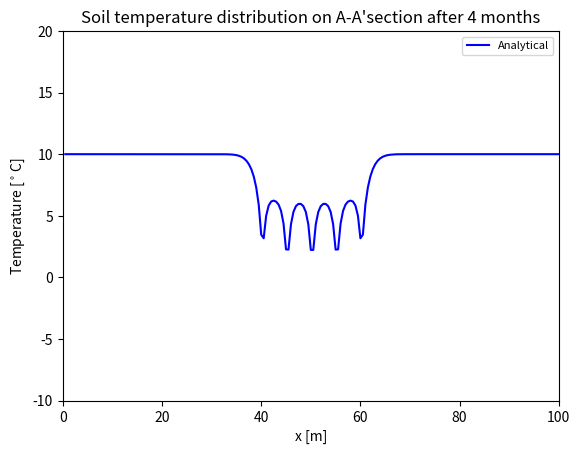

Recreate this plot in Python.
###
# Copyright (c) 2012-2023, OpenGeoSys Community (http://www.opengeosys.org)
# Distributed under a Modified BSD License.
# See accompanying file LICENSE.txt or
# http://www.opengeosys.org/project/license
###
"""
Python script for superposition principle based
analytical solution to the temporal temperature
change at an arbitrary location during the operation
of a BHE array system proposed by Bayer2014

Bayer, P., de Paly, M., & Beck, M. (2014).
Strategic optimization of borehole heat exchanger field
for seasonal geothermal heating and cooling.
Applied Energy, 136, 445-453.
https://doi.org/10.1016/j.apenergy.2014.09.029

[redacted]
"""

import math

import matplotlib.pyplot as plt
import numpy as np
from scipy import special as sp

# %% input parameters
# source term coordinates
po_x = np.array(
    [
        40,
        40,
        40,
        40,
        40,
        45,
        45,
        45,
        45,
        45,
        50,
        50,
        50,
        50,
        50,
        55,
        55,
        55,
        55,
        55,
        60,
        60,
        60,
        60,
        60,
    ],
    dtype=float,
).reshape(-1, 1)
po_y = np.array(
    [
        60,
        55,
        50,
        45,
        40,
        60,
        55,
        50,
        45,
        40,
        60,
        55,
        50,
        45,
        40,
        60,
        55,
        50,
        45,
        40,
        60,
        55,
        50,
        45,
        40,
    ],
    dtype=float,
).reshape(-1, 1)

po_dist_to_referencepo = np.zeros([25, 1])
Temp_po_to_referencepo = np.zeros([25, 1])

# specific heat exchange rate in Watt/metre in each month:
q1 = -35
q2 = -35
q3 = -35
q4 = -35
q5 = 0
q6 = 0
q7 = 0
q8 = 0
q9 = 0
q10 = 0
q11 = 0
q12 = 0

time_trans = 30 * 24 * 60 * 60  # time stepping val

# parameters
T0 = 10  # initial subsurface temperature in degreeC

lamda_sp = 2.0  # solid thermal conductivity
density_sp = 1500  # solid density
cp_sp = 1950  # solid heat capacity

alpha_sp = lamda_sp / (density_sp * cp_sp)  # thermal dispersion tensor

# reference plot line A-A'section coordinates.
# A-A'section located 1 m away from the diagonal.
point_x = np.arange(0.5, 100.1, 0.5)
point_y = np.arange(0, 99.6, 0.5)

numbhe = 25  # BHE number in the array
num_refer_points = len(point_x)

# thermal load curve
qq = np.array(
    [
        q1,
        q2,
        q3,
        q4,
        q5,
        q6,
        q7,
        q8,
        q9,
        q10,
        q11,
        q12,
        q1,
        q2,
        q3,
        q4,
        q5,
        q6,
        q7,
        q8,
        q9,
        q10,
        q11,
        q12,
        q1,
        q2,
        q3,
        q4,
        q5,
        q6,
        q7,
        q8,
        q9,
        q10,
        q11,
        q12,
    ]
).reshape(1, -1)
qq_all = np.repeat(qq, num_refer_points, axis=0)

numtimesteps = 36

# analytical solver
numtemppoints = len(point_x)
T2 = np.zeros([numtemppoints, numtimesteps])

coeff_all = np.zeros([numtemppoints, numtimesteps])

for currstep in range(numtimesteps):
    Temp_po_to_referencepo = np.zeros([numtemppoints, numbhe])
    po_dist_to_referencepo = np.zeros([numtemppoints, numbhe])
    localcoeff_all = np.zeros([numtemppoints, 1])
    localcoeff = np.zeros([numtemppoints, numbhe])
    localcoeff1 = np.zeros([numtemppoints, numbhe])
    for i in range(numbhe):
        if time_trans * (currstep + 1) - time_trans * 0 > 0:
            for j in range(numtemppoints):
                po_dist_to_referencepo[j, i] = (
                    abs(po_x[i] - point_x[j]) ** 2 + abs(po_y[i] - point_y[j]) ** 2
                )
                exp = po_dist_to_referencepo[j, i] / (
                    4 * alpha_sp * time_trans * (currstep + 1)
                )
                n = sp.exp1(exp)
                localcoeff[j, i] = 1 / (4 * math.pi * lamda_sp) * n
        if time_trans * (currstep + 1) - time_trans * 1 > 0:
            for j in range(numtemppoints):
                po_dist_to_referencepo[j, i] = (
                    abs(po_x[i] - point_x[j]) ** 2 + abs(po_y[i] - point_y[j]) ** 2
                )
                exp1 = po_dist_to_referencepo[j, i] / (
                    4 * alpha_sp * time_trans * currstep
                )
                n1 = sp.exp1(exp1)
                localcoeff[j, i] = localcoeff[j, i] - 1 / (4 * math.pi * lamda_sp) * n1

    localcoeff_all = np.sum(localcoeff, axis=1).reshape(-1, 1)
    coeff_all[:, 1:] = coeff_all[:, : numtimesteps - 1]
    coeff_all[:, :1] = localcoeff_all

for currstep in range(numtimesteps):
    T2[:, currstep] = (
        np.sum(
            coeff_all[:, numtimesteps - 1 - currstep :] * qq_all[:, : currstep + 1],
            axis=1,
        )
        + T0
    )

T2_ini = np.zeros([num_refer_points, 1]) + T0
T2 = np.concatenate((T2_ini, T2), axis=1)

T2_trans = T2

# %% plotting

png_num = 1
for i in range(png_num):
    plt.figure()
    plt.plot(point_x, T2[:, 4], "b", label="Analytical")
    plt.xlim([0, 100])
    plt.ylim([-10, 20])
    plt.ylabel(r"Temperature [$^\circ$C]")
    plt.xlabel("x [m]")
    plt.legend(loc="best", fontsize=8)
    plt.title(
        "Soil temperature distribution on A-A'section after 4 months", fontsize=12
    )
    plt.savefig(f"pngfile{i}.png", dpi=300, transparent=False)
